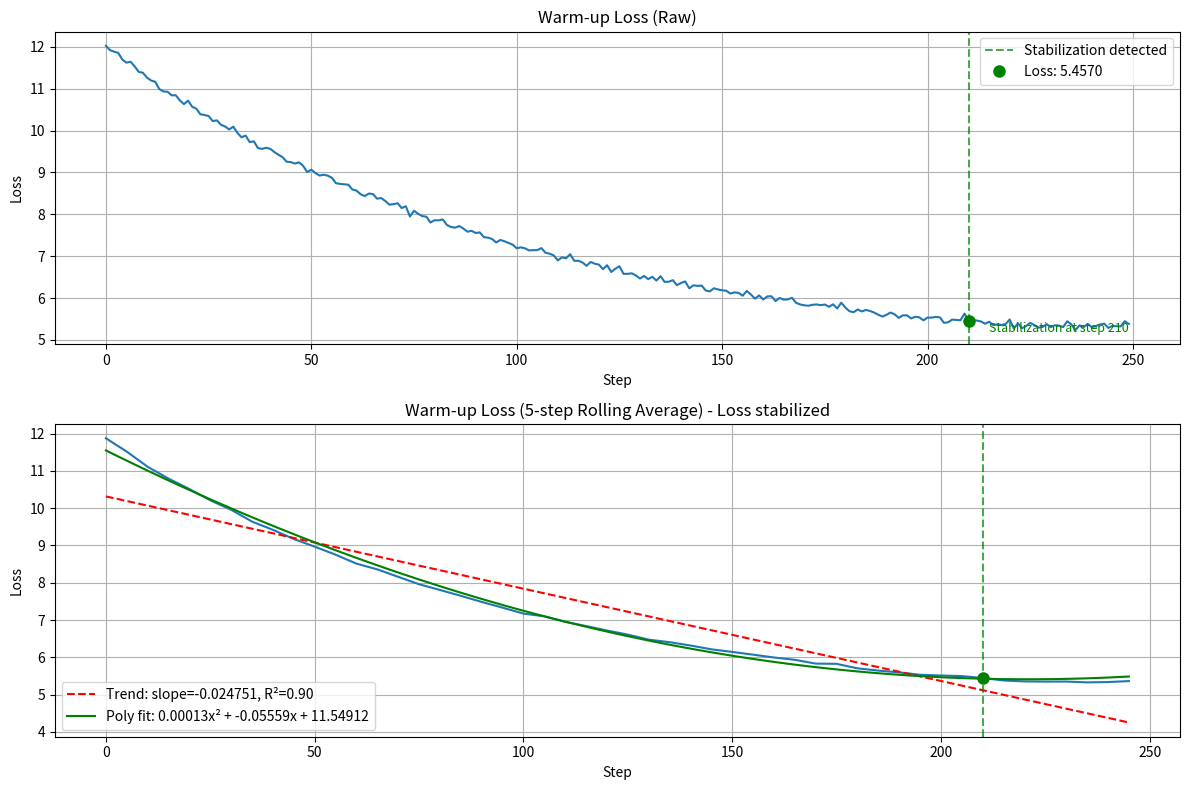

Generate this figure with matplotlib:
#!/usr/bin/env python
"""
Simple Warmup Visualization

This script generates a visualization showing the warmup phase
with the stabilization point clearly marked.

Version: v0.0.1 (2025-04-20 15:55:00)
"""

import numpy as np
import matplotlib.pyplot as plt
import os

def create_warmup_visualization(
    stabilization_point=None, 
    output_path="warmup_visualization.png"
):
    """
    Create visualization for warmup training with stabilization point.
    
    Args:
        stabilization_point: Step at which stability was detected
        output_path: Path to save the visualization
    """
    # Generate sample data
    steps = 250
    x = np.arange(steps)
    
    # Create loss curve that stabilizes
    np.random.seed(42)  # For reproducibility
    noise = np.random.normal(0, 0.05, steps)
    
    # Exponential decay plus noise plus slight upward curve at the end
    raw_loss = 7.5 * np.exp(-0.01 * x) + 4.5 + noise
    
    # Add a slight upward curve starting at step 200
    raw_loss[200:] += 0.0001 * (x[200:] - 200)**2
    
    # Calculate smoothed loss (5-step windows)
    window_size = 5
    smoothed_loss = []
    for i in range(0, steps, window_size):
        if i+window_size <= steps:
            smoothed_loss.append(np.mean(raw_loss[i:i+window_size]))
    
    # Set default stabilization point if not provided
    if stabilization_point is None:
        stabilization_point = 210
    
    # Create the visualization
    fig, axs = plt.subplots(2, 1, figsize=(12, 8))
    
    # Raw loss
    axs[0].plot(x, raw_loss)
    axs[0].set_title("Warm-up Loss (Raw)")
    axs[0].set_xlabel("Step")
    axs[0].set_ylabel("Loss")
    axs[0].grid(True)
    
    # Mark stabilization point
    axs[0].axvline(x=stabilization_point, color='green', linestyle='--', alpha=0.7, 
                 label=f'Stabilization detected')
    axs[0].plot(stabilization_point, raw_loss[stabilization_point], 
              'go', markersize=8, label=f'Loss: {raw_loss[stabilization_point]:.4f}')
    stabilization_text = f"Stabilization at step {stabilization_point}"
    axs[0].text(stabilization_point + 5, raw_loss[stabilization_point]*0.95, 
              stabilization_text, fontsize=9, color='green')
    axs[0].legend()
    
    # Smoothed loss
    x_smooth = np.arange(0, len(smoothed_loss) * window_size, window_size)
    axs[1].plot(x_smooth, smoothed_loss)
    axs[1].set_title("Warm-up Loss (5-step Rolling Average) - Loss stabilized")
    axs[1].set_xlabel("Step")
    axs[1].set_ylabel("Loss")
    axs[1].grid(True)
    
    # Add trend line and polynomial fit if scipy is available
    try:
        from scipy.stats import linregress
        from scipy.optimize import curve_fit
        
        # Linear regression
        slope, intercept, r_value, p_value, std_err = linregress(x_smooth, smoothed_loss)
        axs[1].plot(x_smooth, [slope*xi + intercept for xi in x_smooth], 'r--', 
                 label=f'Trend: slope={slope:.6f}, R²={r_value**2:.2f}')
        
        # Polynomial fit
        def poly_func(x, a, b, c):
            return a * x**2 + b * x + c
        
        params, _ = curve_fit(poly_func, x_smooth, smoothed_loss)
        a, b, c = params
        
        # Plot polynomial fit
        x_dense = np.linspace(min(x_smooth), max(x_smooth), 100)
        y_fit = poly_func(x_dense, a, b, c)
        axs[1].plot(x_dense, y_fit, 'g-', 
                  label=f'Poly fit: {a:.5f}x² + {b:.5f}x + {c:.5f}')
        
        # Mark stabilization on smoothed curve
        smooth_idx = stabilization_point // window_size
        if smooth_idx < len(smoothed_loss):
            smooth_x = smooth_idx * window_size
            axs[1].axvline(x=smooth_x, color='green', linestyle='--', alpha=0.7)
            axs[1].plot(smooth_x, smoothed_loss[smooth_idx], 'go', markersize=8)
        
        axs[1].legend()
    except ImportError:
        print("scipy not available, skipping trend line and polynomial fit")
    
    plt.tight_layout()
    
    # Save the figure
    os.makedirs(os.path.dirname(os.path.abspath(output_path)), exist_ok=True)
    fig.savefig(output_path, dpi=100, bbox_inches='tight')
    print(f"Visualization saved to: {output_path}")
    
    return fig

def main():
    import argparse
    
    parser = argparse.ArgumentParser(description="Generate warmup visualization with stabilization point")
    parser.add_argument("--stabilization_point", type=int, default=210,
                      help="Step at which stabilization occurs")
    parser.add_argument("--output", type=str, default="warmup_visualization.png",
                      help="Path to save the visualization")
    parser.add_argument("--show", action="store_true", 
                      help="Show the visualization in a window")
    args = parser.parse_args()
    
    print(f"Generating warmup visualization with stabilization at step {args.stabilization_point}...")
    fig = create_warmup_visualization(args.stabilization_point, args.output)
    
    if args.show:
        plt.show()

if __name__ == "__main__":
    main()
